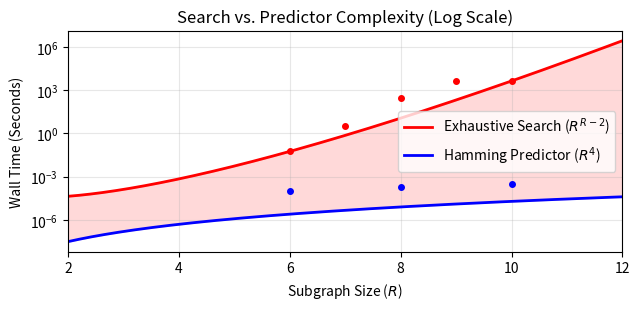

Write Python code to recreate this figure. (Note: this script raises an exception after producing the figure.)
#!/usr/bin/env python3
"""Generate complexity-curves.pdf — vector version of the growth comparison plot.

Reproduces the original Wolfram script (best-fit-curve.wls) using the same
measured data points and fitting a*R^(R-2) and b*R^4.
"""

import numpy as np
from scipy.optimize import curve_fit
import matplotlib
matplotlib.use("pdf")
import matplotlib.pyplot as plt

# ── Actual measured data from brute-force search runs ──────────────
search_R = np.array([6, 7, 8, 9, 10])
search_T = np.array([0.058, 3.353, 304.064, 4320.0, 4140.057])

predictor_R = np.array([6, 8, 10, 16, 32])
predictor_T = np.array([0.0001, 0.0002, 0.0003, 0.0005, 0.002])

# ── Fit a * R^(R-2) to search data ────────────────────────────────
def search_model(r, a):
    return a * r ** (r - 2)

def predictor_model(r, b):
    return b * r ** 4

popt_s, _ = curve_fit(search_model, search_R, search_T, p0=[1e-5])
popt_p, _ = curve_fit(predictor_model, predictor_R, predictor_T, p0=[1e-10])

a_fit = popt_s[0]
b_fit = popt_p[0]

print(f"Search Model: T(R) = {a_fit:.6e} * R^(R-2)")
print(f"Predictor Model: T(R) = {b_fit:.6e} * R^4")

# ── Plot ──────────────────────────────────────────────────────────
R = np.linspace(2, 12, 500)
T_search = a_fit * R ** (R - 2)
T_predict = b_fit * R ** 4

fig, ax = plt.subplots(figsize=(6.5, 3.2))

ax.semilogy(R, T_search, "r-", linewidth=2, label=r"Exhaustive Search ($R^{R-2}$)")
ax.semilogy(R, T_predict, "b-", linewidth=2, label=r"Hamming Predictor ($R^4$)")
ax.fill_between(R, T_predict, T_search, alpha=0.15, color="red")

# Mark actual data points
ax.plot(search_R, search_T, "ro", markersize=4, zorder=5)
ax.plot(predictor_R[:3], predictor_T[:3], "bo", markersize=4, zorder=5)

ax.set_xlabel("Subgraph Size ($R$)")
ax.set_ylabel("Wall Time (Seconds)")
ax.set_title("Search vs. Predictor Complexity (Log Scale)")
ax.legend(fontsize=10, loc="center right")
ax.set_xlim(2, 12)
ax.grid(True, alpha=0.3)

plt.tight_layout()
fig.savefig("../docs/complexity-curves.pdf", bbox_inches="tight")
print("Wrote docs/complexity-curves.pdf")
